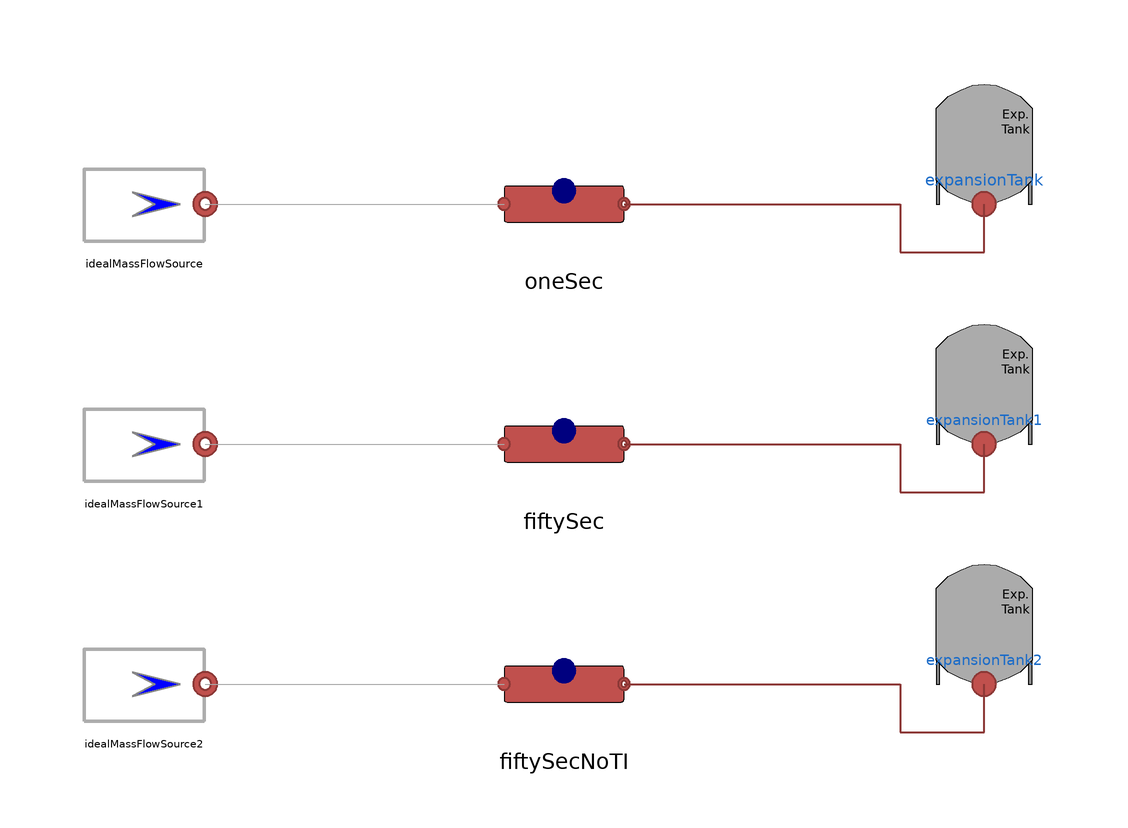

The Modelica model whose source follows is shown above as a component diagram (icons at their Placement, wires along their Line points).

model PipeTest "Test with 3 differente pipes"
    extends Modelica.Icons.Example;
    MultiEnergySystem.DistrictHeatingNetwork.Sources.IdealMassFlowSource idealMassFlowSource(mflownom=5, Tnom=353.15)
                                                                annotation (
      Placement(visible = true, transformation(origin={-70,40},    extent = {{-10, -10}, {10, 10}}, rotation = 0)));
    MultiEnergySystem.DistrictHeatingNetwork.Components.ExpansionTank expansionTank annotation (
      Placement(visible = true, transformation(origin={70,50},    extent = {{-10, -10}, {10, 10}}, rotation = 0)));
    MultiEnergySystem.DistrictHeatingNetwork.Components.Pipes.pipeFV oneSec(Di = 0.0508, L = 50, N = 1, T_ext = 298.15, T_start(displayUnit = "degC") = 338.15, tIns = 0.1, t = 0.003, h = 10, lambdaIns = 0.04)  annotation (
      Placement(visible = true, transformation(origin={0,40},      extent = {{-10, -10}, {10, 10}}, rotation = 0)));
    MultiEnergySystem.DistrictHeatingNetwork.Components.Pipes.pipeFV fiftySec(Di = 0.0508, L = 50, N = 50, T_ext = 298.15, T_start(displayUnit = "degC") = 338.15, tIns = 0.1, t = 0.003, lambdaIns = 0.04) annotation (
      Placement(visible = true, transformation(                    extent={{-10,-10},
              {10,10}},                                                                             rotation = 0)));
    MultiEnergySystem.DistrictHeatingNetwork.Components.ExpansionTank expansionTank1 annotation (
      Placement(visible = true, transformation(origin={70,10},    extent = {{-10, -10}, {10, 10}}, rotation = 0)));
    MultiEnergySystem.DistrictHeatingNetwork.Sources.IdealMassFlowSource idealMassFlowSource1(mflownom=5, Tnom=
         353.15)                                                 annotation (
      Placement(visible = true, transformation(origin={-70,0},     extent = {{-10, -10}, {10, 10}}, rotation = 0)));
    MultiEnergySystem.DistrictHeatingNetwork.Components.Pipes.pipeFV fiftySecNoTI(Di = 0.0508, L = 50, N = 50, T_ext = 298.15, T_start(displayUnit = "degC") = 338.15, tIns = 0.1, t = 0.003, lambdaIns = 0.04, thermalInertia = false) annotation (
      Placement(visible = true, transformation(origin={0,-40},      extent = {{-10, -10}, {10, 10}}, rotation = 0)));
    MultiEnergySystem.DistrictHeatingNetwork.Components.ExpansionTank expansionTank2 annotation (
      Placement(visible = true, transformation(origin={70,-30},    extent = {{-10, -10}, {10, 10}}, rotation = 0)));
    MultiEnergySystem.DistrictHeatingNetwork.Sources.IdealMassFlowSource idealMassFlowSource2(mflownom=5, Tnom=
         353.15)                                                 annotation (
      Placement(visible = true, transformation(origin={-70,-40},    extent = {{-10, -10}, {10, 10}}, rotation = 0)));
  equation
    connect(idealMassFlowSource.outlet, oneSec.inlet)
      annotation (Line(points={{-59.8,40},{-10,40}}, color={168,168,168}));
    connect(idealMassFlowSource1.outlet, fiftySec.inlet)
      annotation (Line(points={{-59.8,0},{-10,0}}, color={168,168,168}));
    connect(idealMassFlowSource2.outlet, fiftySecNoTI.inlet)
      annotation (Line(points={{-59.8,-40},{-10,-40}}, color={168,168,168}));
    connect(fiftySecNoTI.outlet, expansionTank2.inlet) annotation (Line(
        points={{10,-40},{56,-40},{56,-48},{70,-48},{70,-40}},
        color={140,56,54},
        thickness=0.5));
    connect(fiftySec.outlet, expansionTank1.inlet) annotation (Line(
        points={{10,0},{56,0},{56,-8},{70,-8},{70,0}},
        color={140,56,54},
        thickness=0.5));
    connect(oneSec.outlet, expansionTank.inlet) annotation (Line(
        points={{10,40},{56,40},{56,32},{70,32},{70,40}},
        color={140,56,54},
        thickness=0.5));
    annotation (
      Diagram(coordinateSystem(extent={{-100,-100},{100,100}})), Documentation(
          info="<html>
<p>The tests are the following:</p>
<p>1. The first test corresponds to a pipe with one finite volume only (lumped) and thermal inertia.</p>
<p>2. The second test corresponds to a pipe with 50 finite volumes and thermal inertia.</p>
<p>3. The third test corresponds to a pipe with 50 finite volumes without thermal inertia.</p>
</html>"));
  end PipeTest;